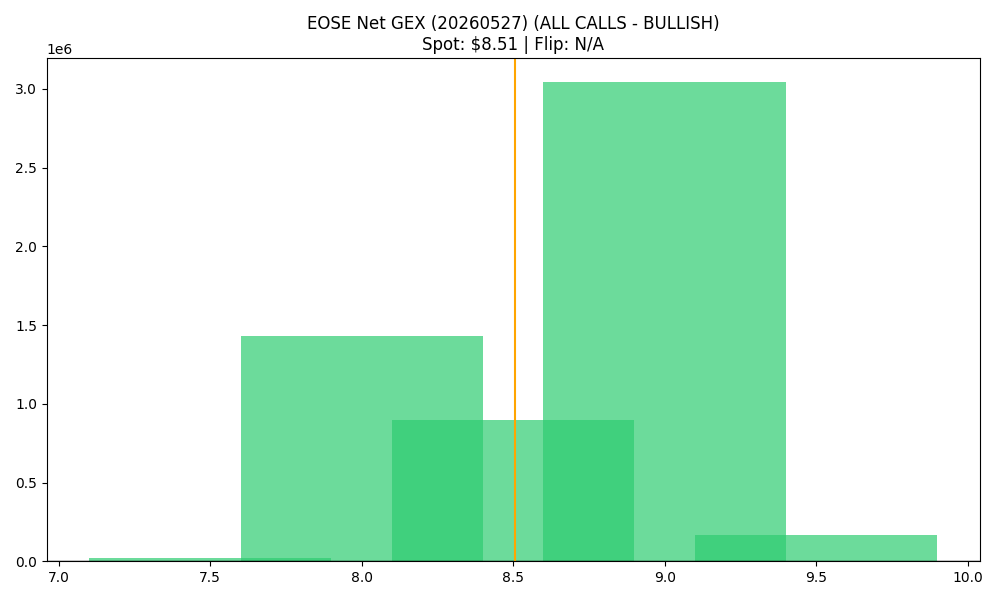

The file beside this chart, header and first rows:
strike, call_gex, put_gex, call_dex, put_dex, net_greek_delta, net_gex
7.5, 723872, 701357, 4028931, -751221, 0.341, 22515
8.0, 2858525, 1425328, 10225012, -2446537, 0.3476, 1433196
8.5, 1610679, 712944, 3467655, -882481, 0.3223, 897735
9.0, 3818265, 774407, 6691049, -1855881, 0.269, 3043858
9.5, 358734, 188676, 458887, -533122, -0.03313, 170058
